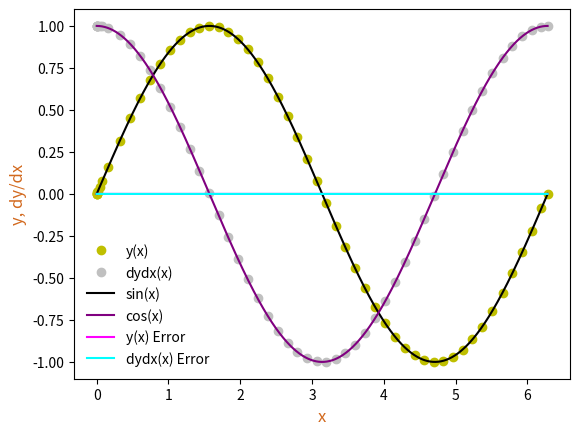

This figure's Python source:
%matplotlib inline
import matplotlib.pyplot as plt
import numpy as np

#use colors.subclass(or command; e.g bold).colorname to print
#examples: print(colors.bold, colors.fg.blue, "this will be bold and blue")
#everything after this will have that format until the following command
#is given: print(colors.reset, "now, this text will be normal")

class colors:
    reset='\033[0m' #reset all colors with colors.reset
    bold='\033[01m'
    underline='\033[04m'
    strikethrough='\033[09m'
    reverse='\033[07m'
    class fg:  #foreground subclass
        black='\033[30m'
        red='\033[31m'
        green='\033[32m'
        orange='\033[33m'
        blue='\033[34m'
        purple='\033[35m'
        cyan='\033[36m'
        lightgrey='\033[37m'
        darkgrey='\033[90m'
        lightred='\033[91m'
        lightgreen='\033[92m'
        yellow='\033[93m'
        lightblue='\033[94m'
        pink='\033[95m'
        lightcyan='\033[96m'
    class bg: #background subclass
        black='\033[40m'
        red='\033[41m'
        green='\033[42m'
        orange='\033[43m'
        blue='\033[44m'
        purple='\033[45m'
        cyan='\033[46m'
        lightgrey='\033[47m'

def dydx(x,y):
    
    #set the derivatives
    
    #so we can write 
    #dydx = z
    #dzdx = -y
    
    #we will set y = y[0]
    #we will set z = y[1]
    
    #declare an array
    y_derivs = np.zeros(2)
    
    #set dydx = z
    y_derivs[0] =    y[1]
    
    #set dzdx = -y
    y_derivs[1] = -1*y[0]
    
    #here we have to return an array with dydx
    return y_derivs

def rk4_mv_core(dydx,xi,yi,nv,h):
    
    #declare k? arrays; (? is a wildcard, used for k1,k2,...,kn)
    k1=np.zeros(nv)
    k2=np.zeros(nv)
    k3=np.zeros(nv)
    k4=np.zeros(nv)
    
    #define x at 1/2 step
    x_ipoh = xi + 0.5*h
    
    #define x at 1 step
    x_ipo = xi + h
    
    #declare a temp y array
    y_temp = np.zeros(nv)
    
    #get k1 values
    y_derivs = dydx(xi,yi)
    k1[:] = h*y_derivs[:]
    
    #get k2 values
    y_temp[:] = yi[:] + 0.5*k1[:]
    y_derivs = dydx(x_ipoh,y_temp)
    k2[:] = h*y_derivs[:]
    
    #get k3 values
    y_temp[:] = yi[:] + 0.5*k2[:]
    y_derivs = dydx(x_ipoh,y_temp)
    k3[:] = h*y_derivs[:]
    
    #get k4 values
    y_temp[:] = yi[:] + k3[:]
    y_derivs = dydx(x_ipo,y_temp)
    k4[:] = h*y_derivs[:]
    
    
    #advance y by a step h
    yipo = yi + (k1 + 2*k2 + 2*k3 + k4)/6.
    
    return yipo

def rk4_mv_ad(dydx,x_i,y_i,nv,h,tol):
    
    #define safety scale
    SAFETY    = 0.9
    H_NEW_FAC = 2.0
    
    #set a max number of iterations
    imax = 10000
    
    #set an iteration variable
    i = 0
    
    #create an error
    Delta = np.full(nv,2*tol)
    
    #remember the step
    h_step = h
    
    #adjust step
    while(Delta.max()/tol > 1.0):
        
        #estimate our error by taking one step of size h
        #vs. two steps of size h/2
        y_2  = rk4_mv_core(dydx,x_i,y_i,nv,h_step)
        y_1  = rk4_mv_core(dydx,x_i,y_i,nv,0.5*h_step)
        y_11 = rk4_mv_core(dydx,x_i+0.5*h_step,y_1,nv,0.5*h_step)
        
        #compute an error
        Delta = np.fabs(y_2 - y_11)
        
        #if the error is too large, take a smaller step
        if(Delta.max()/tol > 1.0):
            
            #our error is too large, decrease the step
            h_step *= SAFETY * (Delta.max()/tol)**(-0.25)
            
        #check iteration
        if(i>=imax):
            print("Too many iterations in rk4_mv_ad()")
            raise StopIteration("Ending after i = ",i)
            
        #iterate
        i+=1
        
        
    #next time, try to take a bigger step
    h_new = np.fmin(h_step * (Delta.max()/tol)**(-0.9), h_step*H_NEW_FAC)
    
    #return the answer, a new step, and the step we actually took
    return y_2, h_new, h_step

def rk4_mv(dydx,a,b,y_a,tol):
    
    #dfdx is   derivative w.r.t. x
    #a    is   lower bound
    #b    is   upper bound
    #y_a  are  boundary conditions
    #tol  is   tolerance for integrating y
    
    #define our starting step
    xi = a
    yi = y_a.copy()
    
    #an initial step size == make very small
    h = 1.0e-4 * (b-a)
    
    #set max number of iterations
    imax = 10000
    
    #set an iteration variable
    i = 0
    
    #set the number of coupled ODEs to the size of y_a
    nv = len(y_a)
    
    
    #set the initial conditions
    x = np.full(1,a)
    y = np.full((1,nv),y_a)
    
    #set a flag
    flag = 1
    
    #loop until we reach the right side
    while(flag):
        
        #calculate y_i+1
        yi_new, h_new, h_step = rk4_mv_ad(dydx,xi,yi,nv,h,tol)
        
        #update the step
        h = h_new
        
        #prevent an overshoot
        if(xi+h_step>b):
            
            #take a smaller step
            h = b-xi
            
            #recalculate y_i+1
            yi_new, h_new, h_step = rk4_mv_ad(dydx,xi,yi,nv,h,tol)
            
            #break
            flag = 0
            
            
        #update values
        xi += h_step
        yi[:] = yi_new[:]
        
        #add the step to the arrays
        x = np.append(x,xi)
        y_new = np.zeros((len(x),nv))
        y_new[0:len(x)-1,:] = y
        y_new[-1,:] = yi[:]
        del y
        y = y_new
        
        #prevent too many iterations
        if(i>=imax):
            
            print(colors.bold, colors.fg.red, colors.bg.black, "Maximum iterations reached.", colors.reset)
            raise StopIteration("Iteration number = ",i)
            
            
        #iterate
        i += 1
        
        #output some information
        s = "i =%3d\tx = %9.8f\th = %9.8f\tb=%9.8f" % (i,xi,h_step,b)
        print(s)
        
        #break if new xi is == b
        if(xi==b):
            flag = 0
            
    #return the answer
    print(colors.bold, colors.fg.purple, "Number of iterations:", i, colors.reset)
    return x,y

a = 0.0
b = 2.0 * np.pi

y_0 = np.zeros(2)
y_0[0] = 0.0
y_0[1] = 1.0
nv = 2

tolerance = 1.0e-6

#perform the integration
x,y = rk4_mv(dydx,a,b,y_0,tolerance)

plt.plot(x,y[:,0],'o',color='y',label='y(x)')
plt.plot(x,y[:,1],'o',color='silver',label='dydx(x)')
xx = np.linspace(0,2.0*np.pi,1000)
plt.plot(xx,np.sin(xx),color='k',label='sin(x)')
plt.plot(xx,np.cos(xx),color='purple',label='cos(x)')
plt.xlabel('x',color='chocolate',fontsize='large')
plt.ylabel('y, dy/dx',color='chocolate',fontsize='large')
plt.legend(frameon=False,fontsize='medium')

sin_X = np.sin(x)
cos_X = np.cos(x)

y_error = (y[:,0]-sin_X)
dydx_error = (y[:,1]-cos_X)

plt.plot(x, y_error, label="y(x) Error", color='fuchsia')
plt.plot(x, dydx_error, label="dydx(x) Error", color='aqua')
plt.legend(frameon=False, fontsize='medium')



